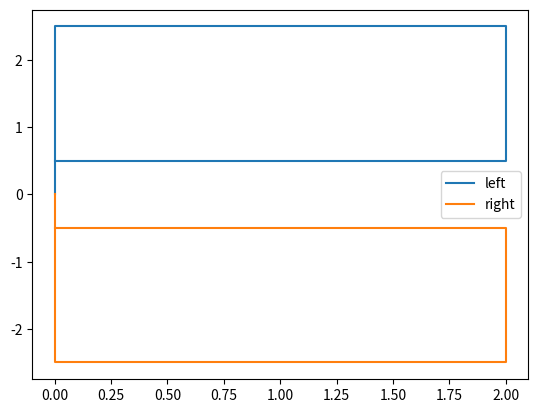

Generate this figure with matplotlib:
#!/usr/bin/env python3
import matplotlib.pyplot as plt


#convert  x-right, y-up coordinate to ros coordinates
def convert_to_ros_coordinate(C):
    converted=[]
    for c in C:
        converted.append([c[1], -c[0], 0])
    return converted    

def print_waypoints(points):
    for p in points:
        print(' '.join([str(x) for x in p]))  
    print('')  
    
def mirror(C):
    return [[x[0],-x[1],x[2]] for x in C]
    
def view(route):
    X=[0]+[x[0] for x in route]
    Y=[0]+[x[1] for x in route]
    plt.plot(X,Y)
    plt.show()
    
def view_pair(route1,route2):
    X1=[0]+[x[0] for x in route1]
    Y1=[0]+[x[1] for x in route1]
    plt.plot(X1,Y1,label='left')
    X2=[0]+[x[0] for x in route2]
    Y2=[0]+[x[1] for x in route2]
    plt.plot(X2,Y2,label='right')
    plt.legend()
    plt.show()
        
#clockwise1_coordinate=[[0,1,0],[1,1,0],[1,0,0],[0,0,0]]   
#convert_to_ros_coordinate(clockwise1_coordinate)

#cclockwise1_coordinate=[[0,1,0],[-1,1,0],[-1,0,0],[0,0,0]] 
#convert_to_ros_coordinate(cclockwise1_coordinate)        
    
#test_bot.txt: counterclock 1m squares    
'''  
log=get_log('test_bot.txt')
plt.scatter([x[1][0] for x in log],[x[1][1] for x in log])
plt.show()
yaws=get_yaws(log)
plt.plot(yaws)
plt.show()
'''

new_counter=[
[1.5, 0, 0],    
[1.5, 1, 0],
[0.5, 1, 0],
[0.5, 0, 0],    
]
print('new_counterclock1 (on right side)')
counter1=convert_to_ros_coordinate(new_counter)
print_waypoints(counter1)
#view(new_counter)

new_clock=[
[-1.5,0,0],
[-1.5,1,0],
[-0.5,1,0],
[-0.5,0,0],    
]

print('new_clock1 (on left side)')
clock1=mirror(convert_to_ros_coordinate(new_counter))
print_waypoints(clock1)
#view(new_clock)
#view_pair(new_counter,new_clock)

new_counter=[
[2.5, 0, 0],    
[2.5, 2, 0],
[0.5, 2, 0],
[0.5, 0, 0],    
]
print('new_counterclock2 (on right side)')
counter2=convert_to_ros_coordinate(new_counter)
print_waypoints(counter2)

new_clock=[
[-2.5,0,0],
[-2.5,2,0],
[-0.5,2,0],
[-0.5,0,0],    
]

print('new_clock2 (on left side)')
clock2=mirror(convert_to_ros_coordinate(new_counter))
print_waypoints(clock2)


new_counter=[
[3.5, 0, 0],    
[3.5, 3, 0],
[0.5, 3, 0],
[0.5, 0, 0],    
]
print('new_counterclock3 (on right side)')
counter3=convert_to_ros_coordinate(new_counter)
print_waypoints(counter3)

new_clock=[
[-3.5,0,0],
[-3.5,3,0],
[-0.5,3,0],
[-0.5,0,0],    
]

print('new_clock3 (on left side)')
clock3=mirror(convert_to_ros_coordinate(new_counter))
print_waypoints(clock3)

#centered
circle_clock=[
[-1+0.3625,0,0],
[0+0.3625,1,0],
[1+0.3625,0,0],
[0+0.3625,-1,0]   
]

print('circle_clock1')
circle_clock1=convert_to_ros_coordinate(circle_clock)
print_waypoints(circle_clock1)

#side line
circle_clock=[
[-0.5,0,0],
[-0.5,2,0],
]

print('sideline2')
sideline2=convert_to_ros_coordinate(circle_clock)
print_waypoints(sideline2)
#f = open('./exp/test.log','w')
#f.write("test"])
#f.close()

view_pair(clock2, counter2)
